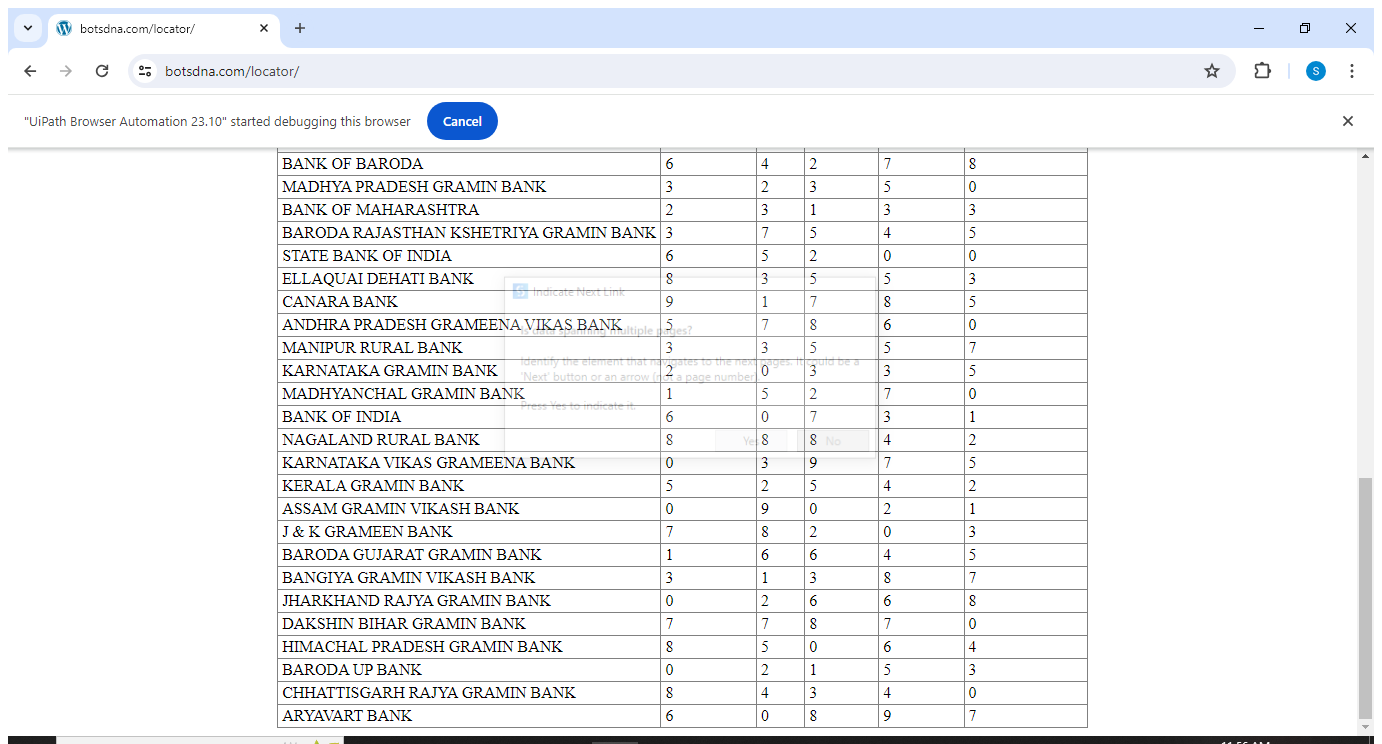
Task: This process is to solve locator usecase from BotsDNA website
Workflow: Extract_Customer_Location_Data

Step 1: Attach Browser 'Botsdnaco Page' in window '*botsdna.com/locator/*' (chrome.exe)

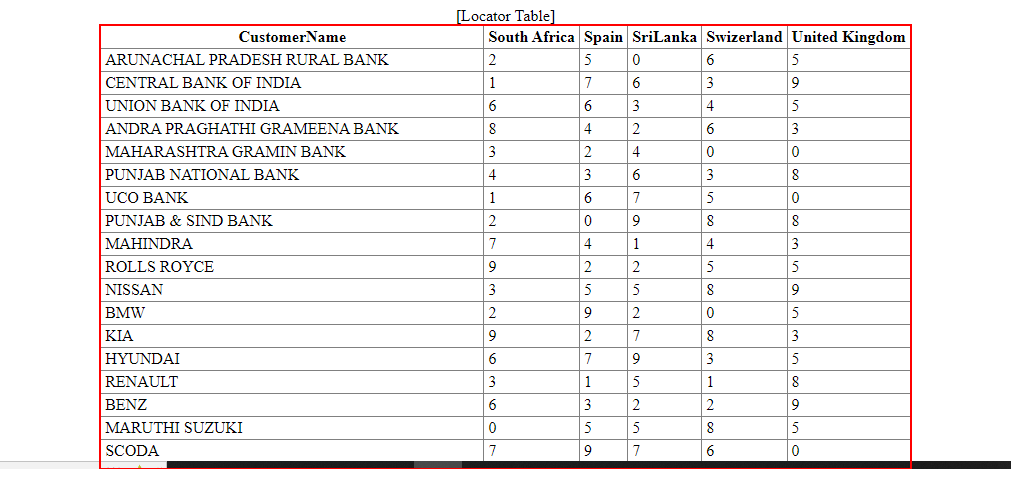
Step 2: get-text from the table